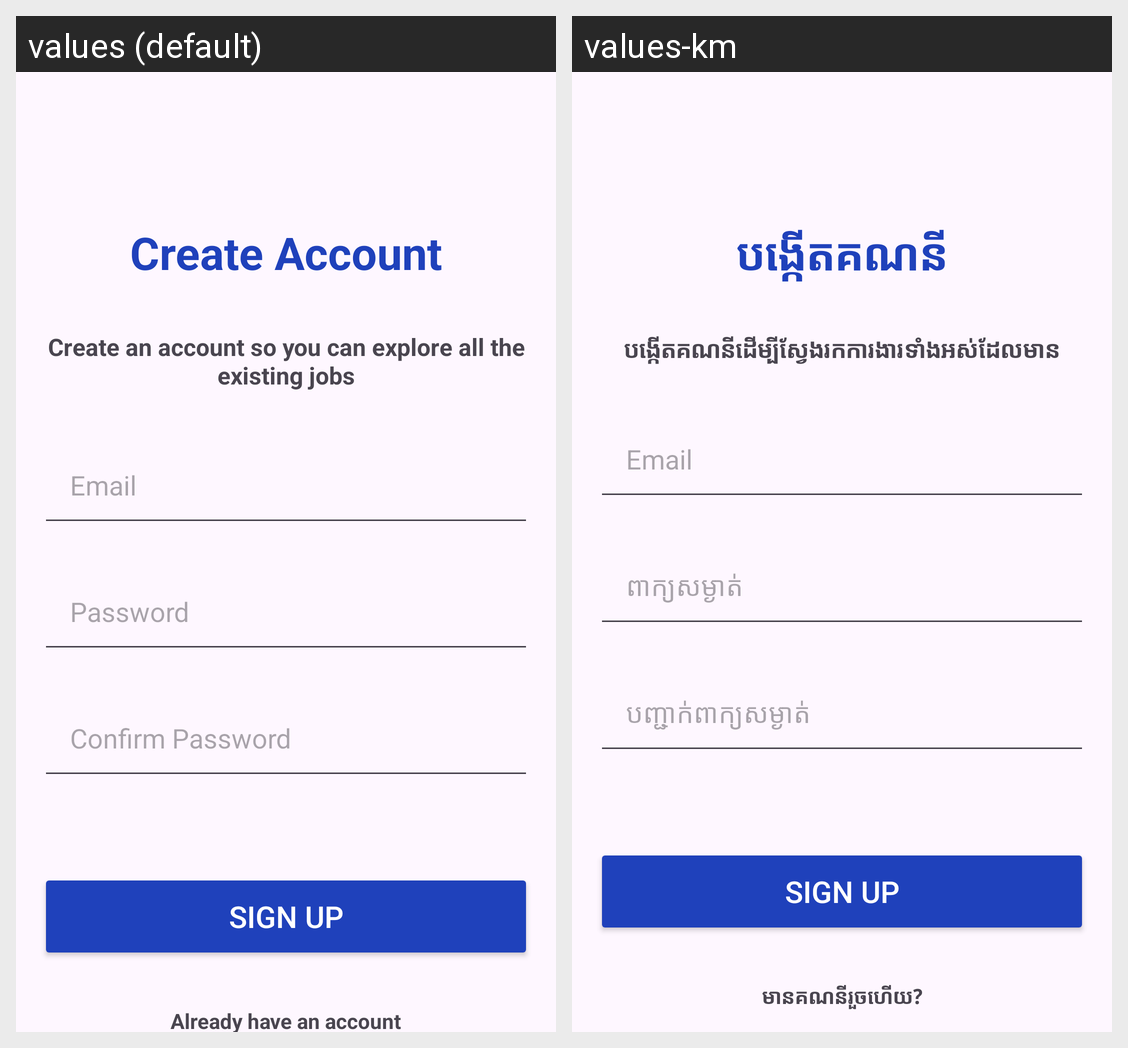

This grid shows one Android layout under two languages. Give, for every string resource on the screen, its name, the default text and each shown locale's text.
Android screen res/layout/activity_register.xml rendered under 2 locales, left to right: values (default), values-km. Device: Nexus 5 (rendered at 1080×1920; each locale shown at half size, 540×960, under a caption strip naming it); theme Theme.TaskManagement.
Strings drawn on this screen, with the default value and each locale's value (text and hints the layout hard-codes, and strings that could not be matched under every locale, appear in the picture but are not listed):

create_account
  values: Create Account
  values-km: បង្កើតគណនី

create_an_account_so_you_can_explore_all_the_existing_jobs
  values: Create an account so you can explore all the existing jobs
  values-km: បង្កើតគណនីដើម្បីស្វែងរកការងារទាំងអស់ដែលមាន

password
  values: Password
  values-km: ពាក្យសម្ងាត់

confirm_password
  values: Confirm Password
  values-km: បញ្ជាក់ពាក្យសម្ងាត់

already_have_an_account
  values: Already have an account
  values-km: មានគណនីរួចហើយ?
